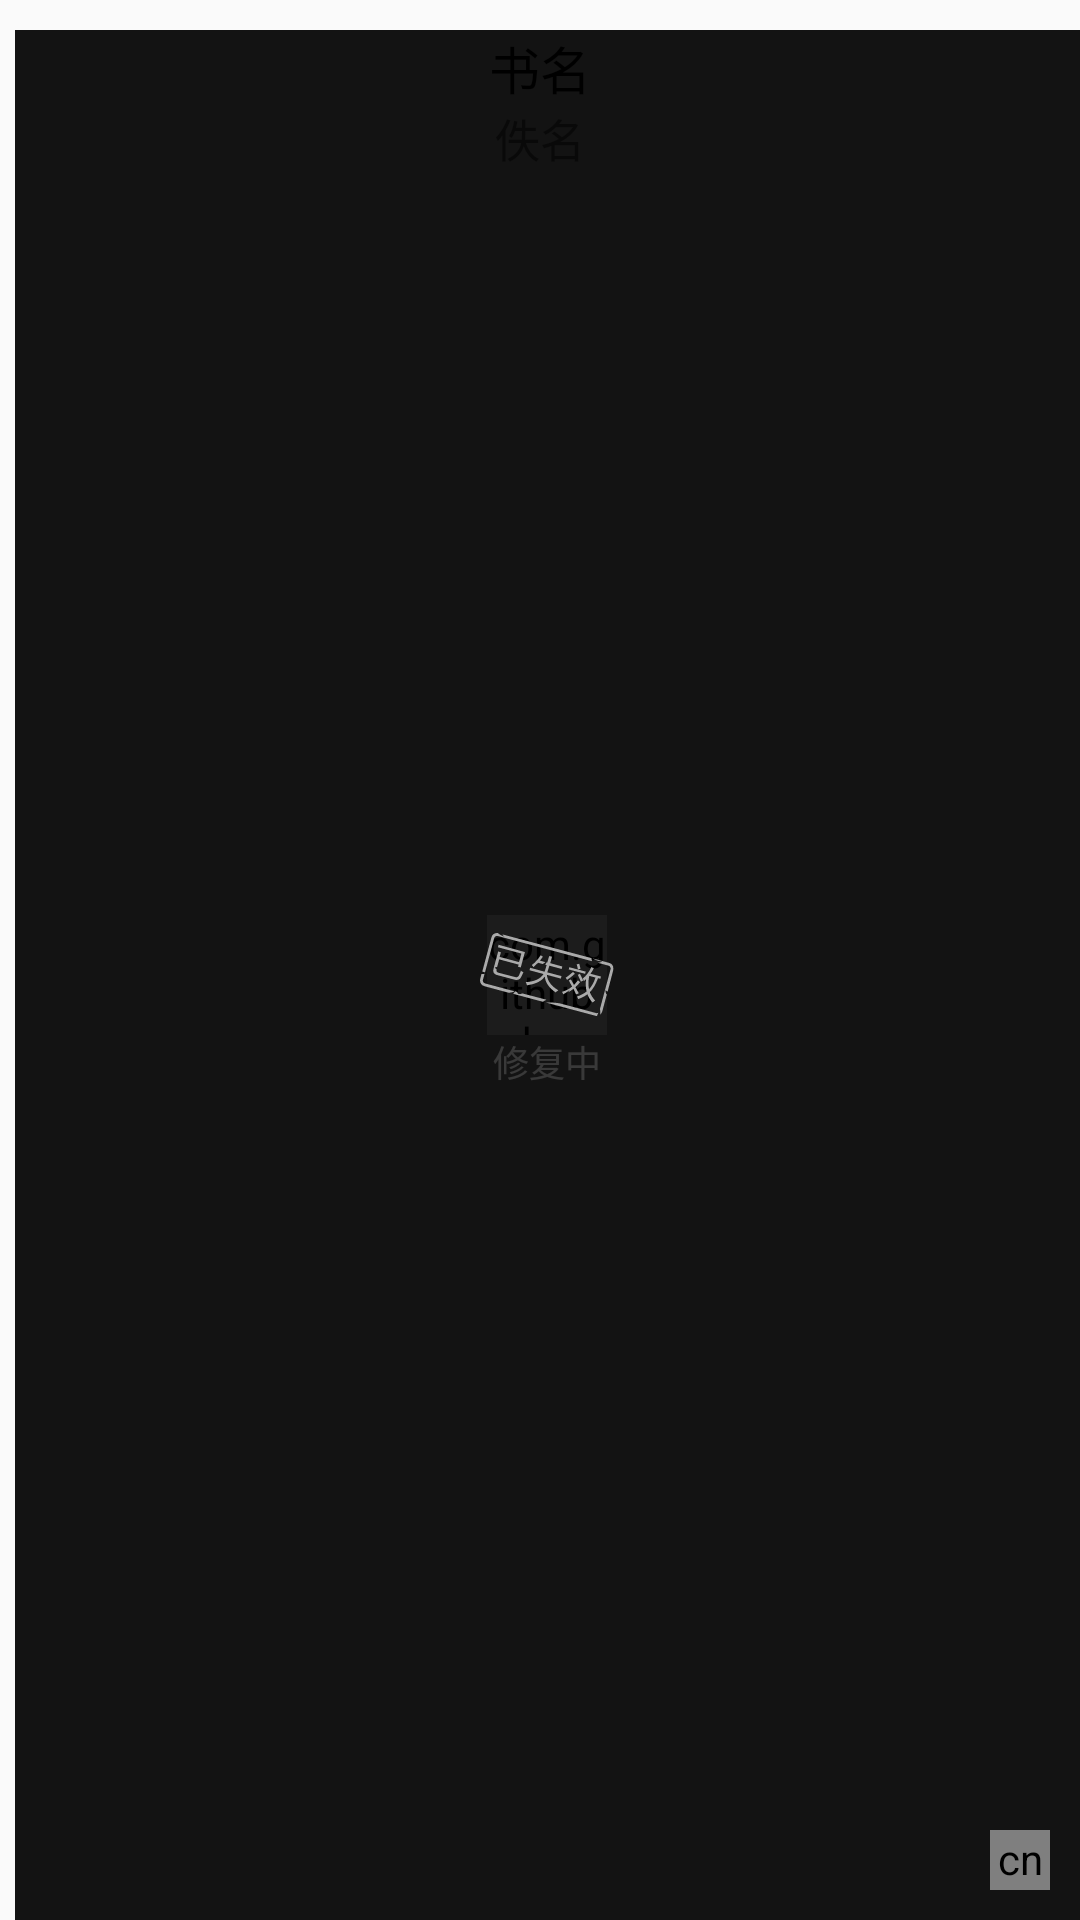

Here is an Android app screen rendered from its layout file. Give the layout XML and the strings, colors and styles it references.
<!-- AndroidManifest.xml: application theme AppTheme -->
<!-- res/layout/book_shelf_item.xml -->
<?xml version="1.0" encoding="utf-8"?>
<RelativeLayout xmlns:android="http://schemas.android.com/apk/res/android"
    xmlns:app="http://schemas.android.com/apk/res-auto"
    android:orientation="vertical"
    android:layout_width="match_parent"
    android:layout_height="match_parent"
    android:id="@+id/RL">

    <ImageView
        android:layout_width="match_parent"
        android:layout_height="wrap_content"
        android:layout_marginTop="10dp"
        android:id="@+id/BookCover"/>
    <TextView
        android:layout_width="match_parent"
        android:layout_height="wrap_content"
        android:text="书名"
        android:textColor="@color/black"
        android:textSize="17sp"
        android:id="@+id/BookName"
        android:layout_below="@+id/BookCover"
        android:gravity="center"/>
    <TextView
        android:layout_width="match_parent"
        android:layout_height="wrap_content"
        android:text="佚名"
        android:textSize="15sp"
        android:id="@+id/Writer"
        android:layout_below="@+id/BookName"
        android:gravity="center"/>

    <RelativeLayout
        android:layout_width="match_parent"
        android:layout_height="match_parent"
        android:background="@color/disable_black"
        android:layout_marginTop="10dp"
        android:layout_marginStart="5dp"
        android:id="@+id/suspend_mask">
        <com.github.ybq.android.spinkit.SpinKitView
            xmlns:app="http://schemas.android.com/apk/res-auto"
            style="@style/SpinKitView.Large.Wave"
            android:id="@+id/load_circle1"
            android:layout_width="40dp"
            android:layout_height="40dp"
            android:layout_gravity="center"
            android:layout_centerInParent="true"
            app:SpinKit_Color="#FFFFFF"/>
        <TextView
            android:layout_width="match_parent"
            android:layout_height="wrap_content"
            android:text="修复中"
            android:textColor="@color/white"
            android:layout_below="@+id/load_circle1"
            android:textSize="12sp"
            android:gravity="center_horizontal"/>
    </RelativeLayout>

    <RelativeLayout
        android:layout_width="match_parent"
        android:layout_height="match_parent"
        android:background="@color/disable_black"
        android:layout_marginTop="10dp"
        android:layout_marginStart="5dp"
        android:id="@+id/disable_mask">
        <ImageView
            android:layout_width="wrap_content"
            android:layout_height="wrap_content"
            android:src="@mipmap/spoiled"
            android:layout_centerInParent="true"/>
    </RelativeLayout>

    <RelativeLayout
        android:id="@+id/select_mask"
        android:layout_width="match_parent"
        android:layout_height="match_parent"
        android:layout_marginStart="5dp"
        android:layout_marginTop="10dp"
        android:background="@color/select_black">

        <cn.refactor.library.SmoothCheckBox
            android:id="@+id/select_book"
            android:layout_width="20dp"
            android:layout_height="20dp"
            android:layout_alignParentEnd="true"
            android:layout_alignParentBottom="true"
            android:layout_marginEnd="10dp"
            android:layout_marginBottom="10dp"
            app:color_checked="@color/DoderBlue"
            app:flow_verticalBias="0.5" />
    </RelativeLayout>

</RelativeLayout>
<!-- resources referenced by this layout -->
<resources>
  <color name="DoderBlue">#1E90FF</color>
  <color name="black">#000000</color>
  <color name="disable_black">#aa000000</color>
  <color name="select_black">#55000000</color>
  <color name="white">#FFFFFF</color>
  <!-- mipmap spoiled: png bitmap (mipmap-xxhdpi, 3757 bytes) -->
  <style name="AppTheme" parent="Theme.AppCompat.DayNight.NoActionBar">
          
          <item name="colorPrimary">@color/DoderBlue</item>
          <item name="colorPrimaryDark">@color/DoderBlue</item>
          <item name="colorAccent">@color/colorAccent</item>
  
      </style>
  <color name="colorAccent">#D81B60</color>
</resources>
